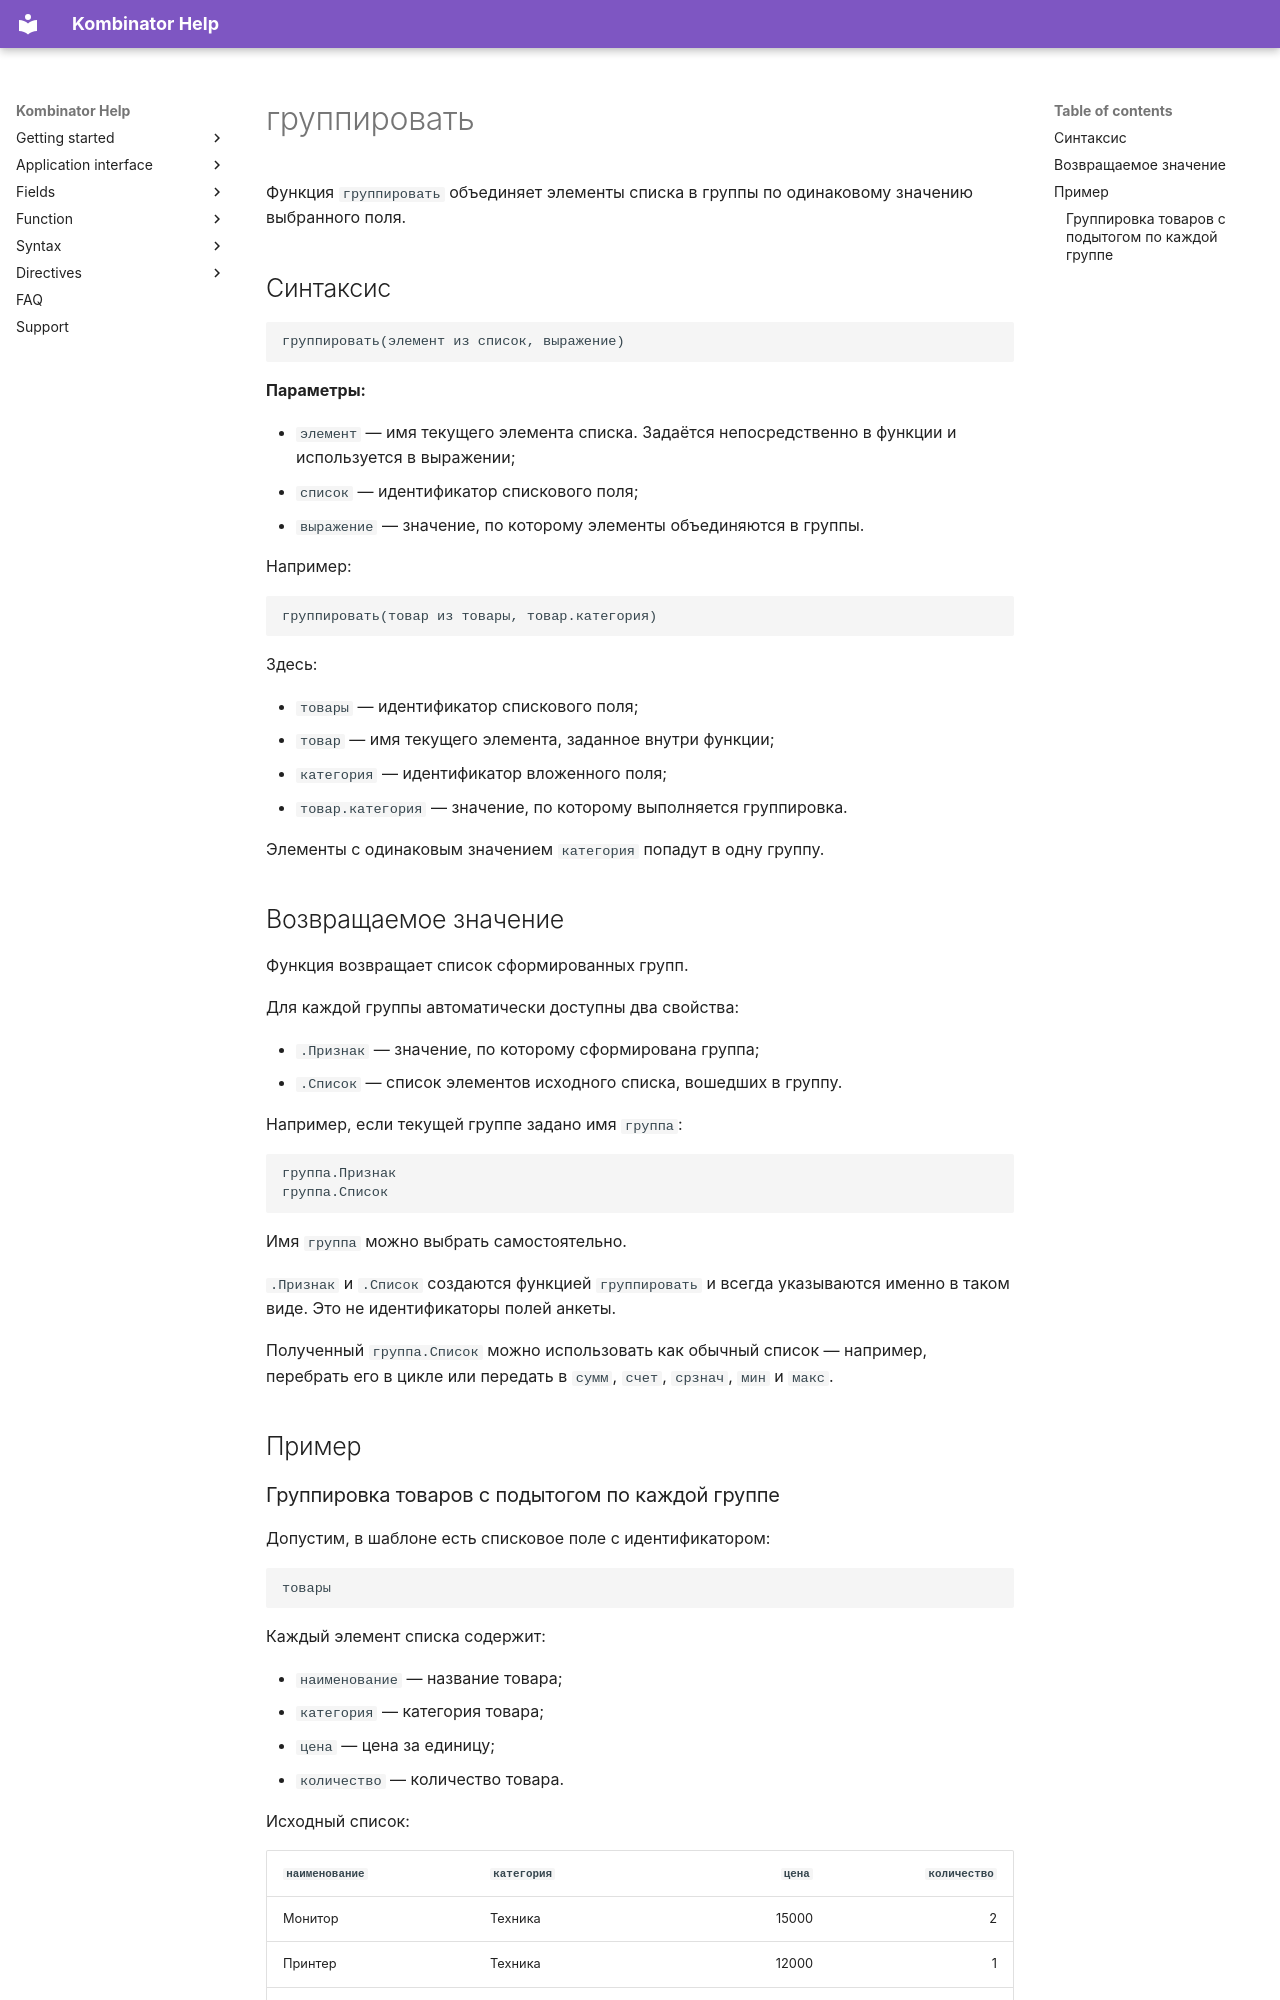

repository: EvgenyAkinshin/kombinator_help_en · page: ReferenceGuide/functions/Lists/group.ru/index.html · generator: mkdocs

# группировать

Функция `группировать` объединяет элементы списка в группы по одинаковому значению выбранного поля.

## Синтаксис

```text
группировать(элемент из список, выражение)
```

**Параметры:**

- `элемент` — имя текущего элемента списка. Задаётся непосредственно в функции и используется в выражении;
- `список` — идентификатор спискового поля;
- `выражение` — значение, по которому элементы объединяются в группы.

Например:

```text
группировать(товар из товары, товар.категория)
```

Здесь:

- `товары` — идентификатор спискового поля;
- `товар` — имя текущего элемента, заданное внутри функции;
- `категория` — идентификатор вложенного поля;
- `товар.категория` — значение, по которому выполняется группировка.

Элементы с одинаковым значением `категория` попадут в одну группу.

## Возвращаемое значение

Функция возвращает список сформированных групп.

Для каждой группы автоматически доступны два свойства:

- `.Признак` — значение, по которому сформирована группа;
- `.Список` — список элементов исходного списка, вошедших в группу.

Например, если текущей группе задано имя `группа`:

```text
группа.Признак
группа.Список
```

Имя `группа` можно выбрать самостоятельно.

`.Признак` и `.Список` создаются функцией `группировать` и всегда указываются именно в таком виде. Это не идентификаторы полей анкеты.

Полученный `группа.Список` можно использовать как обычный список — например, перебрать его в цикле или передать в `сумм`, `счет`, `срзнач`, `мин` и `макс`.

## Пример
